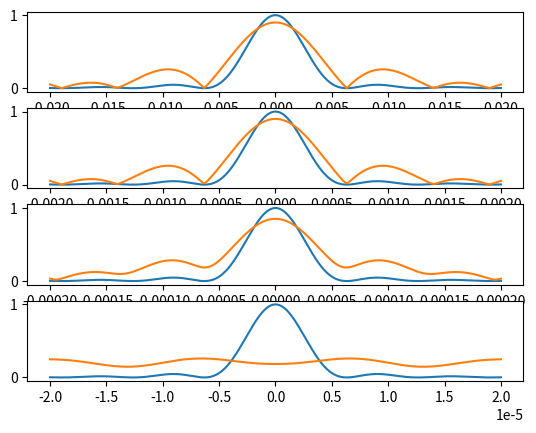

The matplotlib source for this figure:
__author__ = 'tank'
import matplotlib.pyplot as plt
import numpy as np

from numpy import arcsin  as  asin , sin,  tan

from math import pow
from math import pi

def plotReflection(n1, n2):
    a1 = np.linspace(0, pi/2, 590)
    a2 = np.arcsin(sin(a1) * n1/n2)
    print(a2)
    rs = abs(sin(a1-a2)/sin(a1+a2))**2
    rp = abs(tan(a1-a2)/tan(a1+a2))**2

    plt.plot(np.rad2deg(a1),rs, "b")
    plt.ylabel('Rs')
    plt.plot(np.rad2deg(a1),rp, "r")
    plt.ylabel('Rp')

def plotLensDistance(h):
    r = 0.15
    n1 = 1
    n2 = 1.5
    # h =  np.linspace(0, 0.05, 2000)
    a2= asin(n1/n2 * h/r)
    a1= asin(h/r)
    df = r*sin(a2)/sin(a1-a2)

    dx = r+df
    plt.plot(h,dx, "b")


def plotChromaticAbb(h, n2):
    r = 0.15
    n1 = 1
    # n2 = 1.5
    # h =  np.linspace(0, 0.05, 2000)
    a2= asin(n1/n2 * h/r)
    a1= asin(h/r)
    df = r*sin(a2)/sin(a1-a2)

    dx = r+df
    # plt.plot(n2,dx, "b")
    return dx

def plotParaxialDistance():
    # Approximating sinus x = x
    # H becomes a constant factor in the end.
    r = 0.15
    n1 = 1
    n2 = 1.5
    h =  np.linspace(0, 0.05, 2000)
    a2= n1/n2 * h/r
    a1= h/r
    df = r*a2/(a1-a2)

    dx = r+df
    plt.plot(h,dx, "g")



def plotBK7(wl):
    a1 = 2.271176
    a2 = -9.700709e-3
    a3 = 0.0110971
    a4 = 4.622809e-5
    a5 = 1.616105e-5
    a6 = -8.285043e-7

    nsq = a1+ a2*wl**2+a3*wl**-2+a4*wl**-4+a5*wl**-6+a6*wl**-8
    # print(nsq)
    n = np.sqrt(nsq)
    # plt.plot(wl, n)
    return n

def intensity(x, l):
    b = 100e-6
    lmbd = 632e-9
    sintheta = x / np.sqrt(x**2 + l**2)
    beta = pi*b/lmbd *sintheta
    intens = (sin(beta)/beta)**2
    return intens



def intensitySlits(x, l, n):
    if x < 0 :
        print("Hej")
    # b = 100e-6
    # ls=[]
    # d = b / n
    # for i in range(0, n):
    #     ls.append(intensity(x+i*d,l)/(n*2))
    #     ls.append(intensity(x-i*d,l)/(n*2))

    return 1;


def fresnel(x, l, n):
    wavelength = 632e-9
    k = 2*np.pi / wavelength
    b = 100e-6
    oneslitwidth = b / (n*2)
    f = []
    B0 = 1/(n*2)

    for j in range(0,len(x)):
        sum = 0
        for c in range(0,n):
            distfromcenter = abs(x[j])

            hypotleft = np.sqrt(l**2 + (distfromcenter-oneslitwidth*c)**2)
            if c == 0:
                continue
            # complexadditionleft = (B0 /(np.sqrt(hypotleft)))*np.exp(k*hypotleft*1j)
            complexadditionleft = (B0 * np.exp(k*hypotleft*1j))
            hypotright = np.sqrt(l**2 + (distfromcenter+oneslitwidth*c)**2)
            # print("left abs " , abs(complexadditionleft))
            # complexadditionright = (B0 /(np.sqrt(hypotright)))*np.exp(k*hypotright*1j)
            complexadditionright = (B0 *np.exp(k*hypotright*1j))
            # print("right abs " , abs(complexadditionright))

            sum = sum + (complexadditionleft + complexadditionright)


        print(abs(sum))
        f.append(abs(sum))


    return f

    #
    # if x > 0:
    #     x = -x
    #
    # print("Hello")
    # A = 1/n
    # slitwidth = 100e-6
    # oneslitdist = slitwidth / n
    # sum = 0
    # for i in range(0, n):
    #     xDistCenter = abs(x - oneslitdist*i)
    #     # y = list(map(lambda t : t-xDistCenter if t > 0 else t + xDistCenter, x))
    #
    #     angle1 = np.arctan((y-xDistCenter)/l)
    #     angle2 = np.arctan((y+xDistCenter)/l)
    #     s = A * np.exp(np.imag * angle1 )
    #     s2 = A * np.exp(np.imag * angle2 )
    #     sum = sum + s + s2

    return sum**2

    # b = 100e-6
    # ls=[]
    # d = b / n
    # for i in range(0, n):
    #
    #     ls.append(intensity(x+i*d,l)/(n*2))
    #     ls.append(intensity(x-i*d,l)/(n*2))
    #
    # return sum(ls)


def main():
    # plt.subplot(2, 1, 1)
    # plotReflection(1.75, 1)
    # plt.subplot(2, 1, 2)
    # plt.subplot(2,1,1)
    # plt.show()


    ##Upg2
    # plotLensDistance(np.linspace(0, 0.05, 2000))
    # plotParaxialDistance()
    # plt.show()

    #Upg3
    # plotBK7(np.linspace(0.4,0.7,300))
    # plt.show()

    #Upg 4
    # wl = np.linspace(0.4, 0.7, 300)
    # n = plotBK7(wl)
    # # print(n)
    # f = plotChromaticAbb(0.025, n)
    # plt.plot(wl,f, "g")
    # plt.show()

    # vec_fresnel = np.vectorize(fresnel)
    #
    halfnbrSlits = 10;
    amountofpoints = 2000
    plt.subplot(4, 1, 1)
    points = np.linspace(-0.02, 0.02, amountofpoints)
    plt.plot(points, intensity(points, 1), label="1m")
    plt.plot(points, fresnel(points, 1,halfnbrSlits), label="1m")

    plt.subplot(4, 1, 2)
    points = np.linspace(-0.002, 0.002, amountofpoints)

    plt.plot(points, intensity(points, 0.1), label="0.1m")
    plt.plot(points, fresnel(points, 0.1,halfnbrSlits), label="0.1m")

    plt.subplot(4, 1, 3)
    points = np.linspace(-0.0002, 0.0002, amountofpoints)

    plt.plot(points, intensity(points, 0.01), label="0.01m")
    plt.plot(points, fresnel(points, 0.01,halfnbrSlits), label="0.01m")

    plt.subplot(4, 1, 4)
    points = np.linspace(-0.00002, 0.00002, amountofpoints)

    plt.plot(points, intensity(points, 0.001), label="0.001m")
    plt.plot(points, fresnel(points, 0.001,halfnbrSlits), label="0.001m")
    #


    plt.show()



if __name__ == "__main__":
    main()

